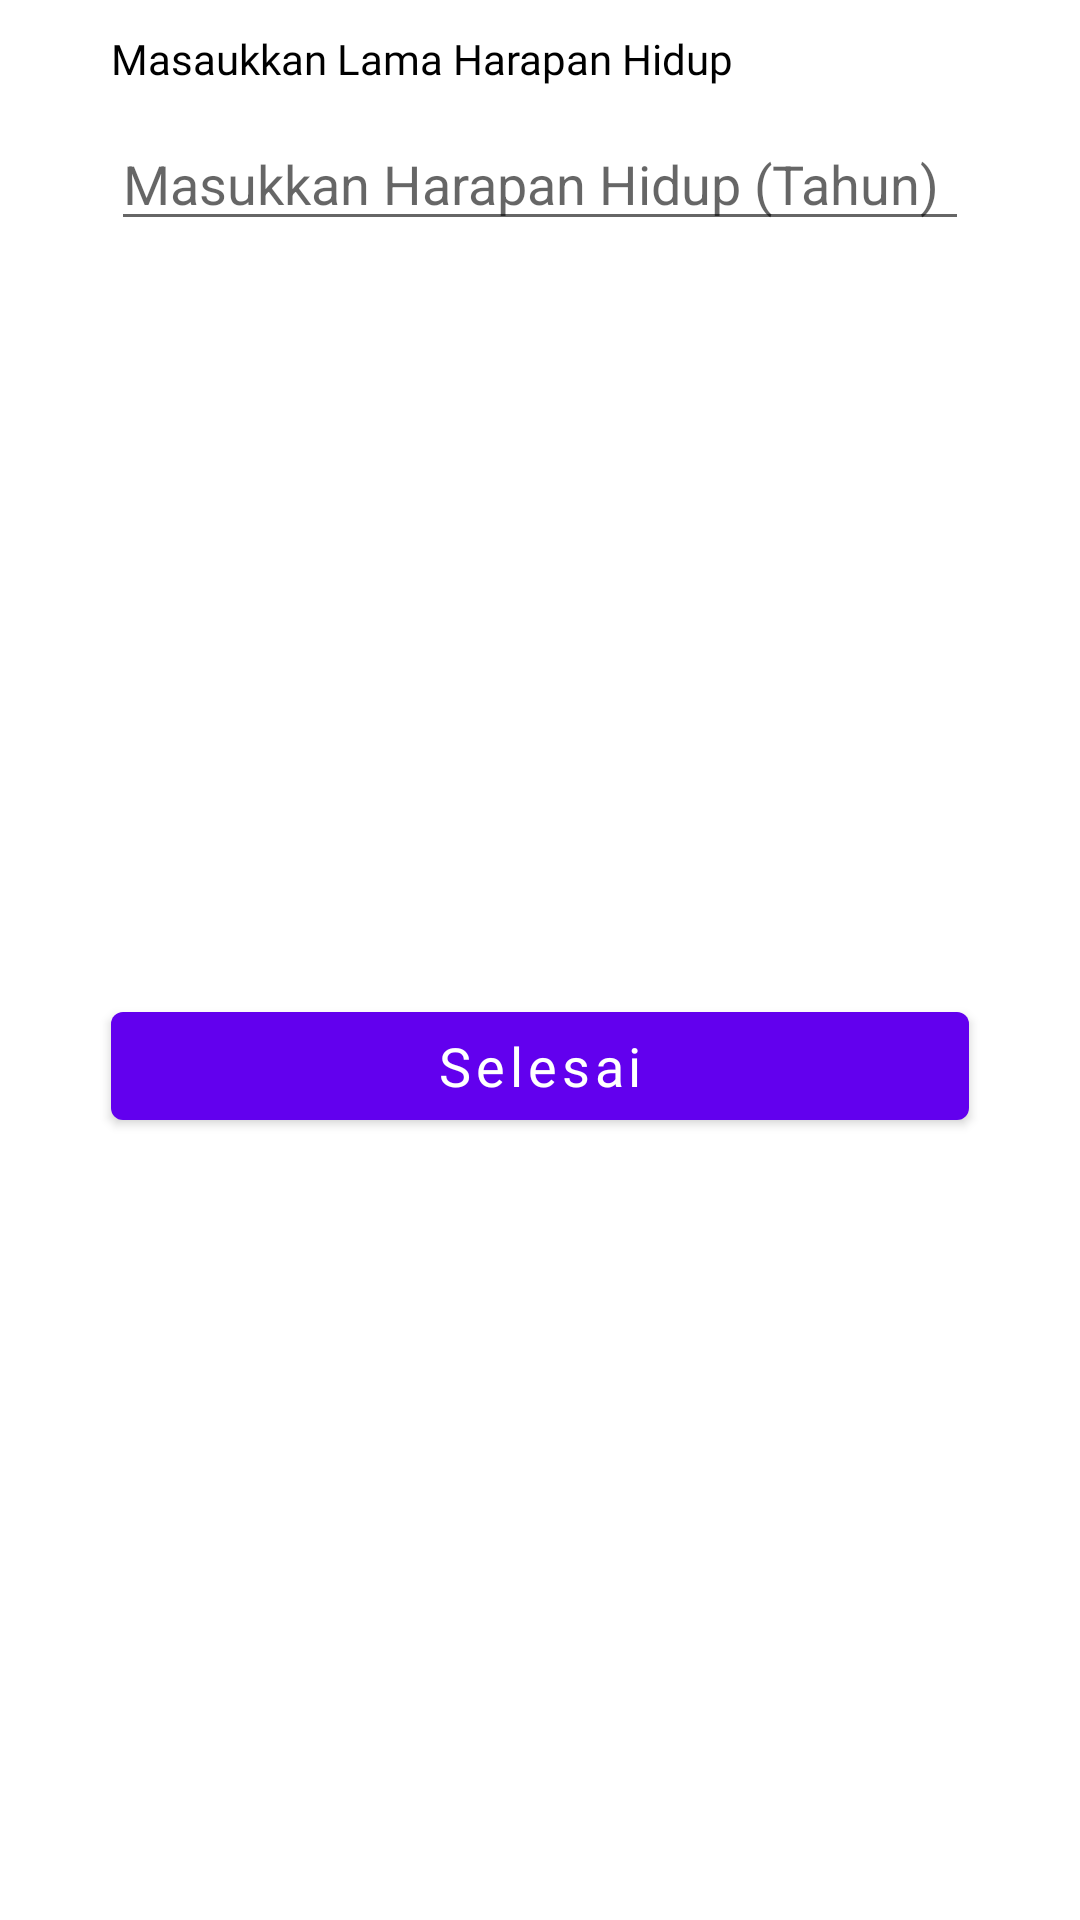

Produce the Android XML layout that renders to this screen, including the resource entries it uses.
<!-- AndroidManifest.xml: application theme Theme.TrelloClone -->
<!-- res/layout/layout_harapan.xml -->
<?xml version="1.0" encoding="utf-8"?>
<androidx.constraintlayout.widget.ConstraintLayout
    xmlns:android="http://schemas.android.com/apk/res/android"
    xmlns:app="http://schemas.android.com/apk/res-auto"
    xmlns:tools="http://schemas.android.com/tools"
    android:layout_width="match_parent"
    android:layout_height="match_parent">

    <TextView
        android:id="@+id/umursekarang"
        android:layout_width="wrap_content"
        android:layout_height="wrap_content"
        android:layout_marginTop="10dp"
        android:fontFamily="@font/montserratregular"
        android:text="Masaukkan Lama Harapan Hidup"
        android:textColor="@color/black"
        android:textSize="14sp"
        app:layout_constraintStart_toStartOf="@+id/harapanEdittext"
        app:layout_constraintTop_toTopOf="parent" />

    <EditText
        android:id="@+id/harapanEdittext"
        android:layout_width="match_parent"
        android:layout_height="wrap_content"
        android:layout_marginTop="10dp"
        android:layout_marginHorizontal="37dp"
        android:hint="Masukkan Harapan Hidup (Tahun)"
        app:layout_constraintTop_toBottomOf="@+id/umursekarang"/>

   

    <Button
        android:id="@+id/btn_selesai"
        android:layout_width="0dp"
        android:layout_height="wrap_content"
        android:fontFamily="@font/montserratbold"
        android:text="Selesai"
        android:layout_marginBottom="10dp"
        android:textAllCaps="false"
        android:textSize="18sp"
        app:layout_constraintBottom_toBottomOf="parent"
        app:layout_constraintEnd_toEndOf="@+id/harapanEdittext"
        app:layout_constraintStart_toStartOf="@+id/harapanEdittext"
        app:layout_constraintTop_toBottomOf="@+id/harapanEdittext" />


</androidx.constraintlayout.widget.ConstraintLayout>
<!-- resources referenced by this layout -->
<resources>
  <color name="black">#FF000000</color>
  <style name="Theme.TrelloClone" parent="Theme.MaterialComponents.DayNight.DarkActionBar">
          
          <item name="colorPrimary">@color/purple_500</item>
          <item name="colorPrimaryVariant">@color/purple_700</item>
          <item name="colorOnPrimary">@color/white</item>
          
          <item name="colorSecondary">@color/teal_200</item>
          <item name="colorSecondaryVariant">@color/teal_700</item>
          <item name="colorOnSecondary">@color/black</item>
          
          <item name="android:statusBarColor" tools:targetApi="l">?attr/colorPrimaryVariant</item>
          
      </style>
  <color name="purple_500">#FF6200EE</color>
  <color name="purple_700">#FF3700B3</color>
  <color name="white">#FFFFFFFF</color>
  <color name="teal_200">#FF03DAC5</color>
  <color name="teal_700">#FF018786</color>
</resources>
